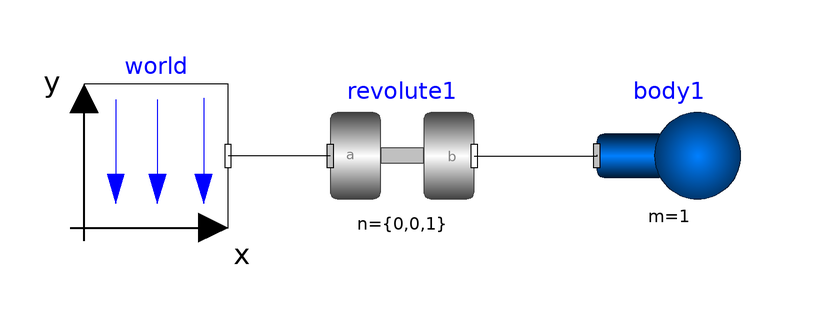

The Modelica model whose source follows is shown above as a component diagram (icons at their Placement, wires along their Line points).

model Pendel1
  Modelica.Mechanics.MultiBody.Joints.Revolute revolute1 annotation(Placement(transformation(origin = {-30.1994,54.1311}, extent = {{-12,-12},{12,12}})));
  inner Modelica.Mechanics.MultiBody.World world annotation(Placement(transformation(origin = {-71.2251,54.1311}, extent = {{-12,-12},{12,12}})));
  Modelica.Mechanics.MultiBody.Parts.Body body1(r_CM = {1,0,0}, m = 1, I_11 = 1, I_22 = 1, I_33 = 1) annotation(Placement(transformation(origin = {14.2475,54.1385}, extent = {{-12,-12},{12,12}})));
equation
  connect(revolute1.frame_b,body1.frame_a) annotation(Line(points={{-18.1994,
          54.1311},{2.2792,54.1311},{2.2792,54.1385},{2.2475,54.1385}}));
  connect(revolute1.frame_a,world.frame_b) annotation(Line(points = {{-42.1994,54.1311},{-58.9744,54.1311},{-58.9744,54.1311},{-59.2251,54.1311}}));
  annotation(Diagram,   experiment(StartTime = 0.0, StopTime = 10.0, Tolerance = 0.000001),
    uses(Modelica(version="3.2.1")));
end Pendel1;